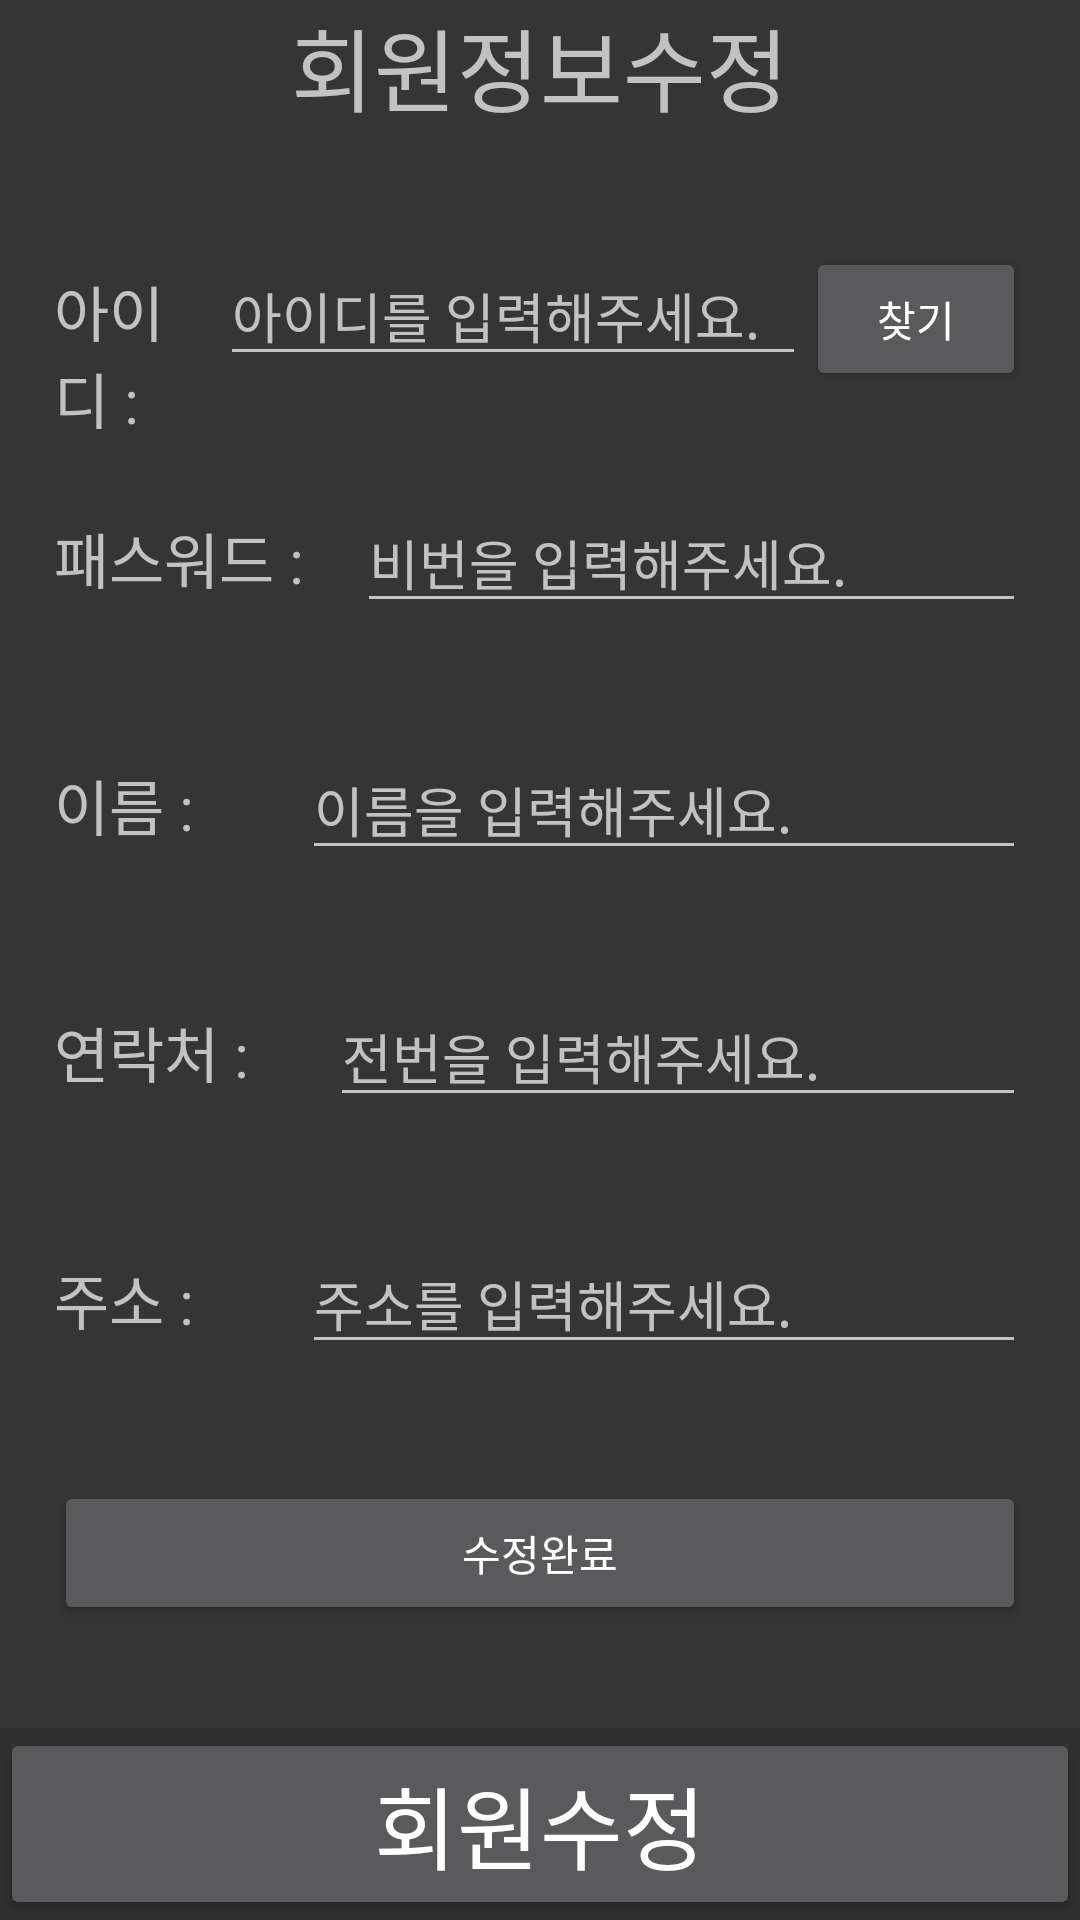

Android layout source for this screen:
<!-- AndroidManifest.xml: application theme Theme.DyNews -->
<!-- res/layout/layout_sqlite_edit.xml -->
<?xml version="1.0" encoding="utf-8"?>
<LinearLayout xmlns:android="http://schemas.android.com/apk/res/android"
    android:layout_width="match_parent"
    android:layout_height="match_parent"
    android:orientation="vertical">



    <FrameLayout
        android:layout_width="match_parent"
        android:layout_height="0dp"
        android:layout_weight="90">

        <LinearLayout
            android:id="@+id/frame2"
            android:layout_width="match_parent"
            android:layout_height="match_parent"
            android:background="#353535"
            android:orientation="horizontal"
            android:visibility="visible">

            <LinearLayout
                android:layout_width="0dp"
                android:layout_height="match_parent"
                android:layout_weight="5"
                android:orientation="vertical"></LinearLayout>

            <LinearLayout
                android:layout_width="0dp"
                android:layout_height="match_parent"
                android:layout_weight="90"
                android:orientation="vertical">

                <LinearLayout
                    android:layout_width="match_parent"
                    android:layout_height="0dp"
                    android:layout_weight="1"
                    android:orientation="vertical">

                    <TextView
                        android:layout_width="match_parent"
                        android:layout_height="wrap_content"
                        android:gravity="center"
                        android:text="회원정보수정"
                        android:textSize="30dp" />
                </LinearLayout>

                <LinearLayout
                    android:layout_width="match_parent"
                    android:layout_height="0dp"
                    android:layout_weight="1"
                    android:orientation="horizontal">

                    <TextView
                        android:layout_width="wrap_content"
                        android:layout_height="wrap_content"
                        android:layout_weight="1"
                        android:text="아이디 : "
                        android:textSize="20dp" />

                    <EditText
                        android:id="@+id/etId"
                        android:layout_width="wrap_content"
                        android:layout_height="wrap_content"
                        android:layout_weight="1"
                        android:ems="10"
                        android:hint="아이디를 입력해주세요."
                        android:inputType="textPersonName" />

                    <Button
                        android:id="@+id/btnEditFind"
                        android:layout_width="wrap_content"
                        android:layout_height="wrap_content"
                        android:layout_weight="1"
                        android:text="찾기" />
                </LinearLayout>

                <LinearLayout
                    android:layout_width="match_parent"
                    android:layout_height="0dp"
                    android:layout_weight="1"
                    android:orientation="horizontal">

                    <TextView
                        android:layout_width="wrap_content"
                        android:layout_height="wrap_content"
                        android:layout_weight="1"
                        android:text="패스워드 : "
                        android:textSize="20dp" />

                    <EditText
                        android:id="@+id/etPw"
                        android:layout_width="wrap_content"
                        android:layout_height="wrap_content"
                        android:layout_weight="1"
                        android:ems="10"
                        android:hint="비번을 입력해주세요."
                        android:inputType="textPersonName" />


                </LinearLayout>

                <LinearLayout
                    android:layout_width="match_parent"
                    android:layout_height="0dp"
                    android:layout_weight="1"
                    android:orientation="horizontal">

                    <TextView
                        android:layout_width="wrap_content"
                        android:layout_height="wrap_content"
                        android:layout_weight="1"
                        android:text="이름 : "

                        android:textSize="20dp" />

                    <EditText
                        android:id="@+id/etName"
                        android:layout_width="wrap_content"
                        android:layout_height="wrap_content"
                        android:layout_weight="1"
                        android:ems="10"
                        android:hint="이름을 입력해주세요."
                        android:inputType="textPersonName" />
                </LinearLayout>

                <LinearLayout
                    android:layout_width="match_parent"
                    android:layout_height="0dp"
                    android:layout_weight="1"
                    android:orientation="horizontal">

                    <TextView
                        android:layout_width="wrap_content"
                        android:layout_height="wrap_content"
                        android:layout_weight="1"
                        android:text="연락처 : "
                        android:textSize="20dp" />

                    <EditText
                        android:id="@+id/etHp"
                        android:layout_width="wrap_content"
                        android:layout_height="wrap_content"
                        android:layout_weight="1"
                        android:ems="10"
                        android:hint="전번을 입력해주세요."
                        android:inputType="textPersonName" />

                </LinearLayout>

                <LinearLayout
                    android:layout_width="match_parent"
                    android:layout_height="0dp"
                    android:layout_weight="1"
                    android:orientation="horizontal">

                    <TextView
                        android:layout_width="wrap_content"
                        android:layout_height="wrap_content"
                        android:layout_weight="1"
                        android:text="주소 : "

                        android:textSize="20dp" />

                    <EditText
                        android:id="@+id/etAddr"
                        android:layout_width="wrap_content"
                        android:layout_height="wrap_content"
                        android:layout_weight="1"
                        android:ems="10"
                        android:hint="주소를 입력해주세요."
                        android:inputType="textPersonName" />
                </LinearLayout>

                <LinearLayout
                    android:layout_width="match_parent"
                    android:layout_height="0dp"
                    android:layout_weight="1"
                    android:orientation="vertical">

                    <Button
                        android:id="@+id/btnEdit"
                        android:layout_width="match_parent"
                        android:layout_height="wrap_content"
                        android:text="수정완료" />
                </LinearLayout>

            </LinearLayout>

            <LinearLayout
                android:layout_width="0dp"
                android:layout_height="match_parent"
                android:layout_weight="5"
                android:orientation="vertical"></LinearLayout>

        </LinearLayout>

    </FrameLayout>

    <LinearLayout
        android:layout_width="match_parent"
        android:layout_height="0dp"
        android:layout_weight="10"
        android:orientation="horizontal">

        <Button
            android:id="@+id/btnAct2"
            android:layout_width="wrap_content"
            android:layout_height="match_parent"
            android:layout_weight="1"
            android:textSize="30dp"
            android:text="회원수정" />

    </LinearLayout>
</LinearLayout>
<!-- resources referenced by this layout -->
<resources>
  <style name="Theme.DyNews" parent="Theme.AppCompat.NoActionBar">
          
          <item name="colorPrimary">@color/purple_500</item>
  
          <item name="colorOnPrimary">@color/white</item>
          
          <item name="colorSecondary">@color/teal_200</item>
          <item name="colorSecondaryVariant">@color/teal_700</item>
          <item name="colorOnSecondary">@color/black</item>
  
          
  
          
      </style>
  <color name="purple_500">#FF6200EE</color>
  <color name="white">#FFFFFFFF</color>
  <color name="teal_200">#FF03DAC5</color>
  <color name="teal_700">#FF018786</color>
  <color name="black">#FF000000</color>
</resources>
